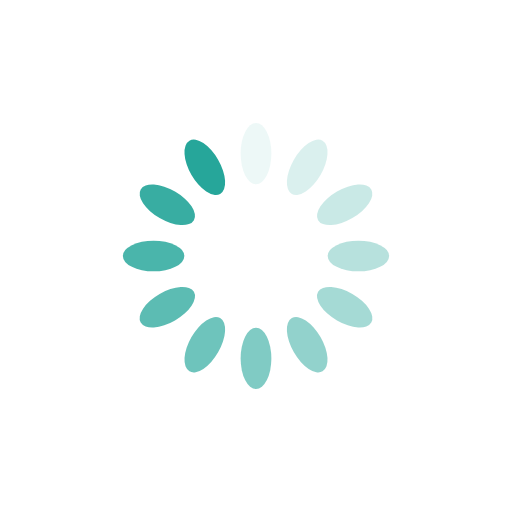
t = 0.00 s
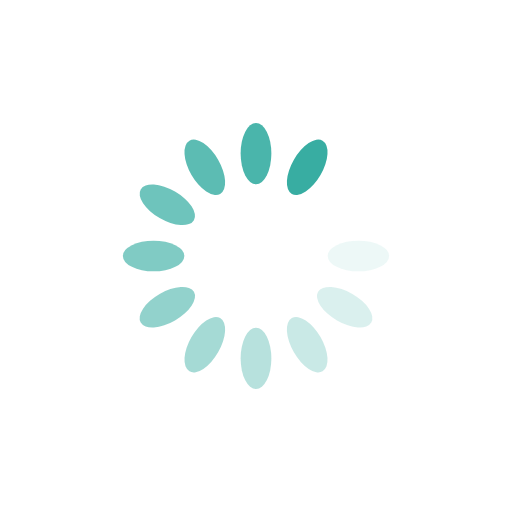
t = 0.22 s
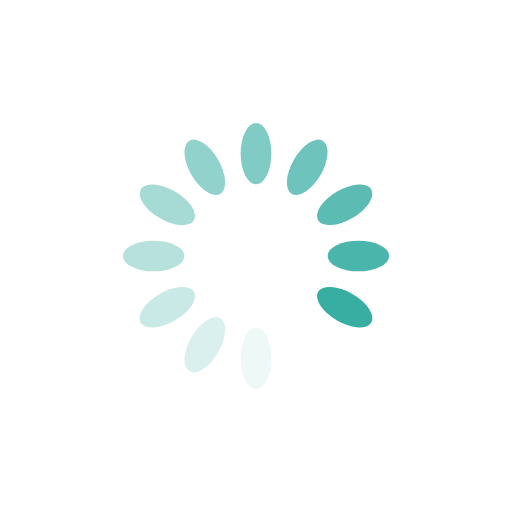
t = 0.45 s
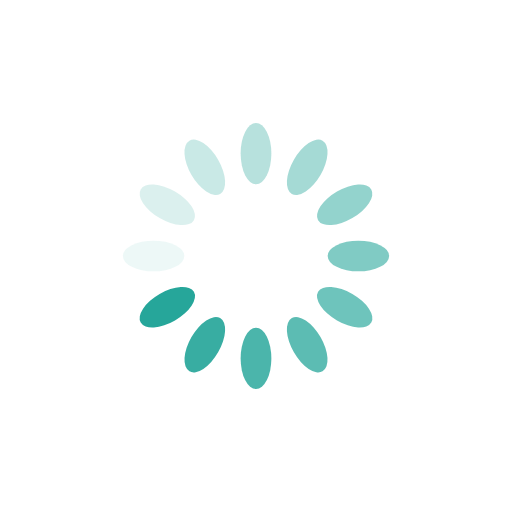
t = 0.67 s

The animated SVG that drew these frames (rendered in a browser with its animation timeline set to each time). Animation: 12 SMIL elements (animate=12); one cycle of 0.89 s, repeats indefinitely.

<?xml version="1.0" encoding="utf-8"?>
<svg xmlns="http://www.w3.org/2000/svg" xmlns:xlink="http://www.w3.org/1999/xlink" style="margin: auto; background: white; display: block; shape-rendering: auto;" width="200px" height="200px" viewBox="0 0 100 100" preserveAspectRatio="xMidYMid">
<g transform="rotate(0 50 50)">
  <rect x="47" y="24" rx="3" ry="6" width="6" height="12" fill="#26a69a">
    <animate attributeName="opacity" values="1;0" keyTimes="0;1" dur="0.8928571428571428s" begin="-0.8184523809523808s" repeatCount="indefinite"></animate>
  </rect>
</g><g transform="rotate(30 50 50)">
  <rect x="47" y="24" rx="3" ry="6" width="6" height="12" fill="#26a69a">
    <animate attributeName="opacity" values="1;0" keyTimes="0;1" dur="0.8928571428571428s" begin="-0.744047619047619s" repeatCount="indefinite"></animate>
  </rect>
</g><g transform="rotate(60 50 50)">
  <rect x="47" y="24" rx="3" ry="6" width="6" height="12" fill="#26a69a">
    <animate attributeName="opacity" values="1;0" keyTimes="0;1" dur="0.8928571428571428s" begin="-0.6696428571428571s" repeatCount="indefinite"></animate>
  </rect>
</g><g transform="rotate(90 50 50)">
  <rect x="47" y="24" rx="3" ry="6" width="6" height="12" fill="#26a69a">
    <animate attributeName="opacity" values="1;0" keyTimes="0;1" dur="0.8928571428571428s" begin="-0.5952380952380952s" repeatCount="indefinite"></animate>
  </rect>
</g><g transform="rotate(120 50 50)">
  <rect x="47" y="24" rx="3" ry="6" width="6" height="12" fill="#26a69a">
    <animate attributeName="opacity" values="1;0" keyTimes="0;1" dur="0.8928571428571428s" begin="-0.5208333333333333s" repeatCount="indefinite"></animate>
  </rect>
</g><g transform="rotate(150 50 50)">
  <rect x="47" y="24" rx="3" ry="6" width="6" height="12" fill="#26a69a">
    <animate attributeName="opacity" values="1;0" keyTimes="0;1" dur="0.8928571428571428s" begin="-0.4464285714285714s" repeatCount="indefinite"></animate>
  </rect>
</g><g transform="rotate(180 50 50)">
  <rect x="47" y="24" rx="3" ry="6" width="6" height="12" fill="#26a69a">
    <animate attributeName="opacity" values="1;0" keyTimes="0;1" dur="0.8928571428571428s" begin="-0.3720238095238095s" repeatCount="indefinite"></animate>
  </rect>
</g><g transform="rotate(210 50 50)">
  <rect x="47" y="24" rx="3" ry="6" width="6" height="12" fill="#26a69a">
    <animate attributeName="opacity" values="1;0" keyTimes="0;1" dur="0.8928571428571428s" begin="-0.2976190476190476s" repeatCount="indefinite"></animate>
  </rect>
</g><g transform="rotate(240 50 50)">
  <rect x="47" y="24" rx="3" ry="6" width="6" height="12" fill="#26a69a">
    <animate attributeName="opacity" values="1;0" keyTimes="0;1" dur="0.8928571428571428s" begin="-0.2232142857142857s" repeatCount="indefinite"></animate>
  </rect>
</g><g transform="rotate(270 50 50)">
  <rect x="47" y="24" rx="3" ry="6" width="6" height="12" fill="#26a69a">
    <animate attributeName="opacity" values="1;0" keyTimes="0;1" dur="0.8928571428571428s" begin="-0.1488095238095238s" repeatCount="indefinite"></animate>
  </rect>
</g><g transform="rotate(300 50 50)">
  <rect x="47" y="24" rx="3" ry="6" width="6" height="12" fill="#26a69a">
    <animate attributeName="opacity" values="1;0" keyTimes="0;1" dur="0.8928571428571428s" begin="-0.0744047619047619s" repeatCount="indefinite"></animate>
  </rect>
</g><g transform="rotate(330 50 50)">
  <rect x="47" y="24" rx="3" ry="6" width="6" height="12" fill="#26a69a">
    <animate attributeName="opacity" values="1;0" keyTimes="0;1" dur="0.8928571428571428s" begin="0s" repeatCount="indefinite"></animate>
  </rect>
</g>
<!-- [ldio] generated by https://loading.io/ --></svg>